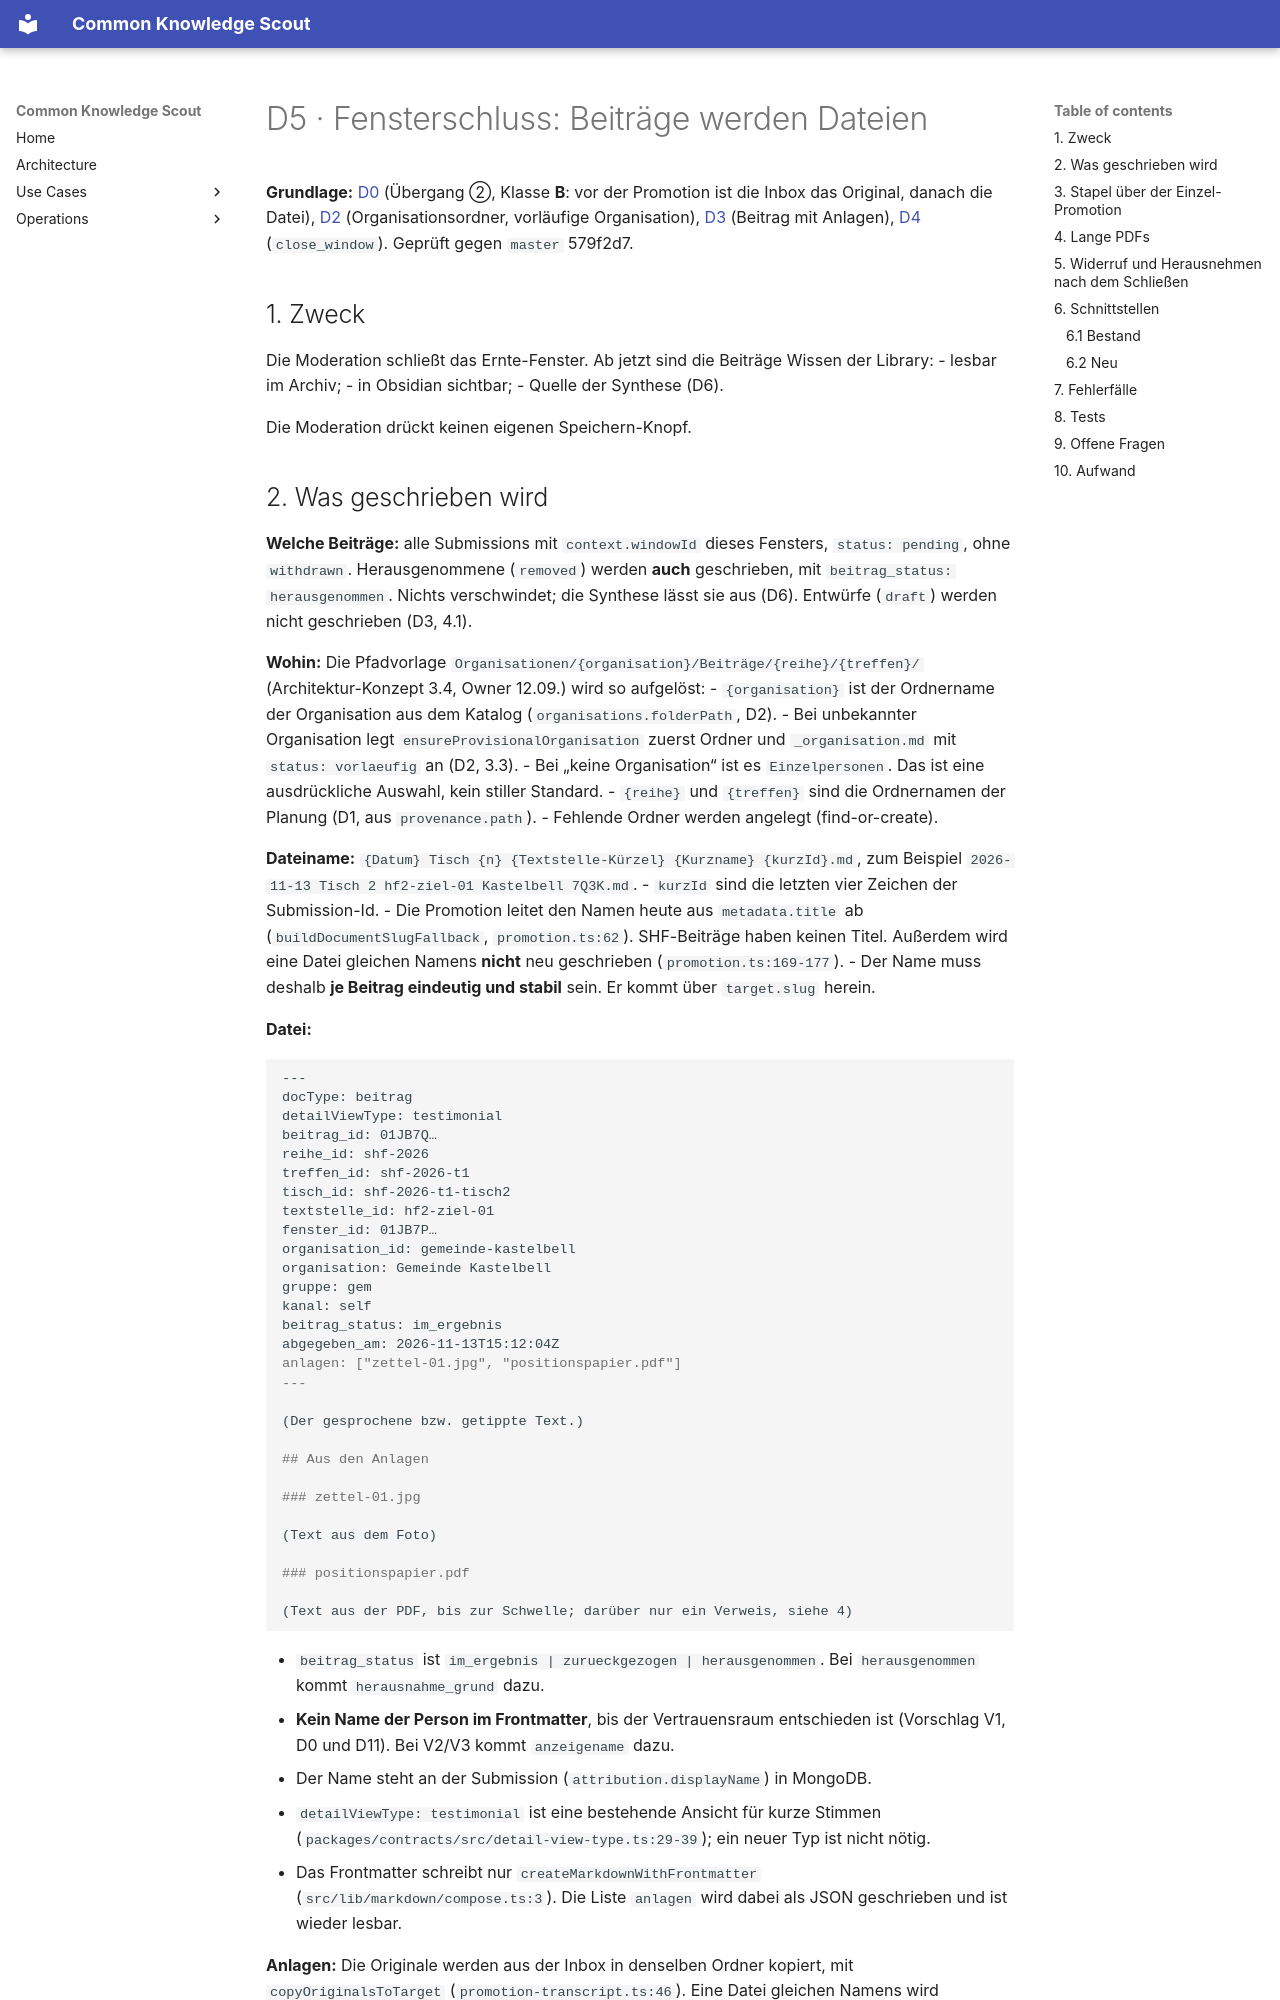

repository: bCommonsLAB/CommonKnowledgeScout · page: plans/beteiligung/d05-fensterschluss-beitraege-werden-dateien.plan.html · generator: mkdocs

---
name: d05-fensterschluss-beitraege-werden-dateien
overview: "Detailkonzept D5: Beim Schließen eines Ernte-Fensters werden alle abgegebenen Beiträge des Themas als Markdown-Dateien mit flachem Frontmatter in den Ordner ihrer Organisation geschrieben, Anlagen daneben, ohne Suchindex. Stapel-Promotion auf der bestehenden Einzel-Promotion, eindeutige Dateinamen, Wiederholung bei Storage-Fehlern, vorläufige Organisationen, Widerruf nach dem Schließen."
vorhaben: [26.05 SHF Nachhaltigkeit, 24.09 KnowledgeScout]
status: konzept
---

# D5 · Fensterschluss: Beiträge werden Dateien

**Grundlage:** [D0](../beteiligung-objektmodell-original-und-kopie.plan.md)
(Übergang ②, Klasse **B**: vor der Promotion ist die Inbox das Original,
danach die Datei), [D2](d02-organisationen-und-personen.plan.md)
(Organisationsordner, vorläufige Organisation),
[D3](d03-beitragen.plan.md) (Beitrag mit Anlagen),
[D4](d04-tisch-laufzeit.plan.md) (`close_window`). Geprüft gegen `master`
579f2d7.

## 1. Zweck

Die Moderation schließt das Ernte-Fenster. Ab jetzt sind die Beiträge
Wissen der Library:
- lesbar im Archiv;
- in Obsidian sichtbar;
- Quelle der Synthese (D6).

Die Moderation drückt keinen eigenen Speichern-Knopf.
